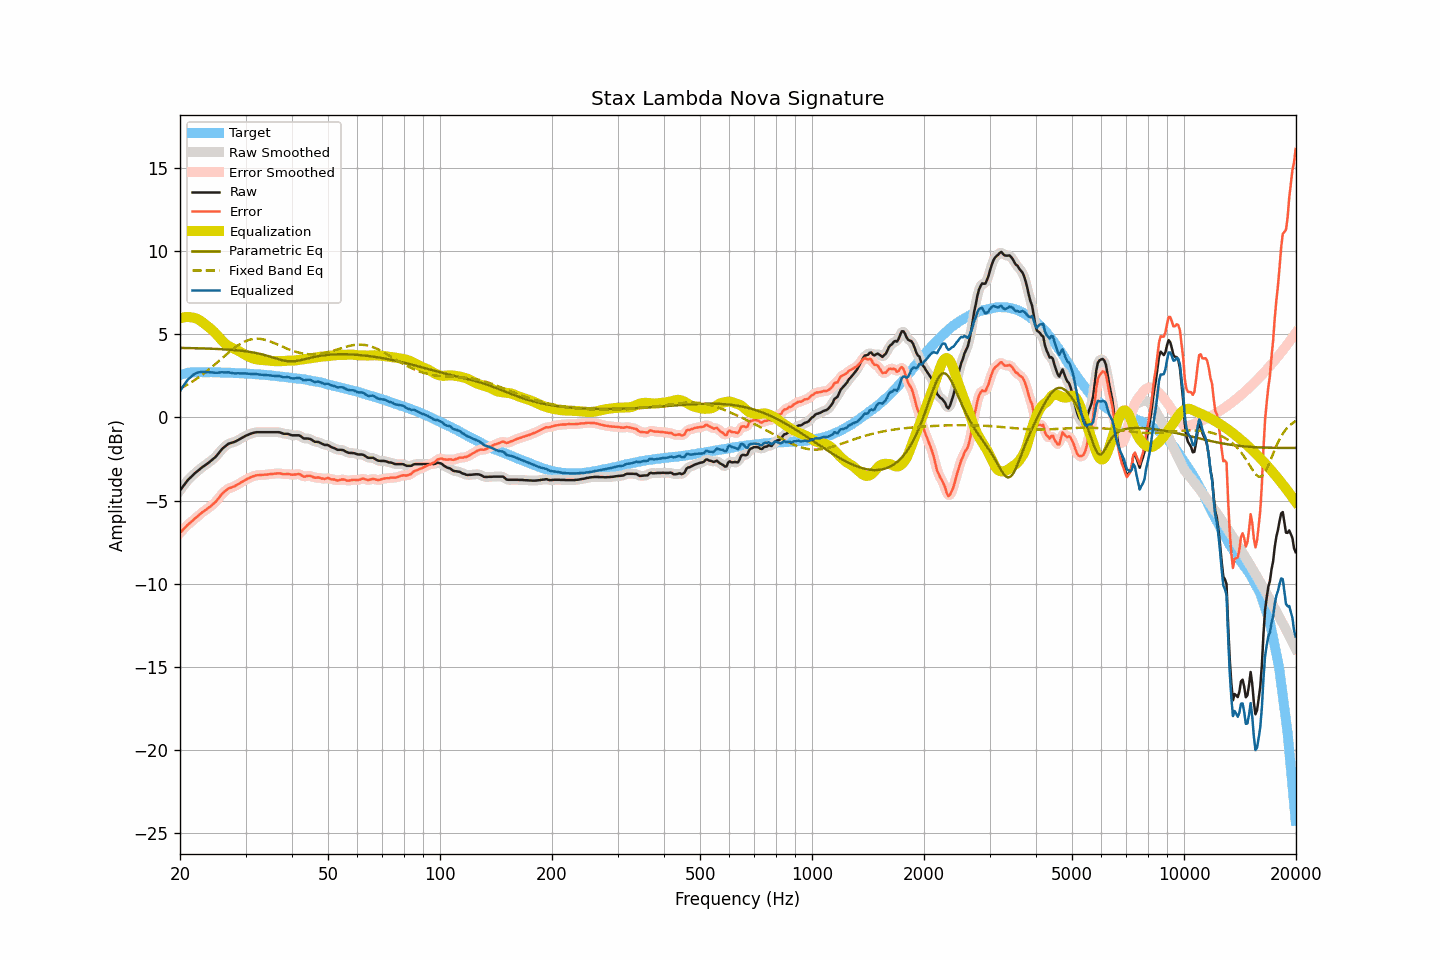

The file beside this chart, header and first rows:
frequency, raw, smoothed, error, error_smoothed, equalization, parametric_eq, fixed_band_eq, equalized_raw, equalized_smoothed, target
20.00, -4.39, -4.39, -6.94, -6.94, 5.96, 4.18, 1.73, 1.57, 1.57, 2.55
20.20, -4.26, -4.25, -6.84, -6.83, 5.99, 4.18, 1.78, 1.73, 1.73, 2.58
20.40, -4.12, -4.12, -6.73, -6.73, 6.01, 4.17, 1.83, 1.88, 1.89, 2.61
20.61, -4.00, -4.00, -6.63, -6.63, 6.02, 4.17, 1.88, 2.02, 2.03, 2.63
20.81, -3.87, -3.87, -6.53, -6.53, 6.03, 4.17, 1.94, 2.16, 2.16, 2.66
21.02, -3.75, -3.76, -6.43, -6.44, 6.03, 4.17, 1.99, 2.29, 2.28, 2.69
21.23, -3.66, -3.66, -6.35, -6.35, 6.03, 4.17, 2.05, 2.37, 2.37, 2.70
21.44, -3.57, -3.56, -6.27, -6.27, 6.01, 4.16, 2.11, 2.45, 2.45, 2.71
21.66, -3.48, -3.47, -6.19, -6.19, 6.00, 4.16, 2.17, 2.53, 2.53, 2.72
21.87, -3.37, -3.38, -6.09, -6.10, 5.98, 4.16, 2.24, 2.61, 2.60, 2.72
22.09, -3.30, -3.30, -6.02, -6.02, 5.95, 4.16, 2.30, 2.66, 2.65, 2.72
22.31, -3.22, -3.21, -5.94, -5.94, 5.91, 4.16, 2.37, 2.69, 2.69, 2.72
22.54, -3.14, -3.13, -5.86, -5.86, 5.85, 4.15, 2.44, 2.72, 2.72, 2.72
22.76, -3.06, -3.06, -5.78, -5.78, 5.79, 4.15, 2.51, 2.74, 2.73, 2.72
22.99, -2.98, -2.98, -5.69, -5.70, 5.72, 4.15, 2.58, 2.74, 2.74, 2.71
23.22, -2.92, -2.91, -5.63, -5.62, 5.64, 4.14, 2.65, 2.73, 2.73, 2.71
23.45, -2.85, -2.85, -5.56, -5.55, 5.57, 4.14, 2.73, 2.72, 2.72, 2.71
23.69, -2.78, -2.78, -5.49, -5.49, 5.49, 4.14, 2.80, 2.71, 2.71, 2.71
23.92, -2.71, -2.70, -5.41, -5.42, 5.42, 4.13, 2.88, 2.71, 2.71, 2.71
24.16, -2.63, -2.63, -5.34, -5.34, 5.34, 4.13, 2.96, 2.71, 2.71, 2.72
24.40, -2.54, -2.55, -5.26, -5.26, 5.25, 4.13, 3.04, 2.71, 2.71, 2.72
24.65, -2.47, -2.47, -5.17, -5.18, 5.16, 4.12, 3.12, 2.70, 2.70, 2.71
24.89, -2.38, -2.38, -5.09, -5.08, 5.06, 4.12, 3.21, 2.68, 2.69, 2.71
25.14, -2.27, -2.27, -4.98, -4.98, 4.96, 4.11, 3.29, 2.68, 2.69, 2.70
25.39, -2.15, -2.16, -4.86, -4.86, 4.85, 4.11, 3.37, 2.70, 2.69, 2.70
25.65, -2.04, -2.03, -4.74, -4.73, 4.74, 4.11, 3.46, 2.70, 2.70, 2.70
25.91, -1.92, -1.92, -4.61, -4.62, 4.63, 4.10, 3.54, 2.71, 2.71, 2.69
26.16, -1.82, -1.83, -4.51, -4.52, 4.53, 4.09, 3.63, 2.71, 2.70, 2.69
26.43, -1.75, -1.74, -4.44, -4.43, 4.44, 4.09, 3.71, 2.70, 2.71, 2.69
26.69, -1.67, -1.66, -4.35, -4.35, 4.37, 4.08, 3.79, 2.70, 2.70, 2.69
26.96, -1.59, -1.60, -4.27, -4.29, 4.30, 4.08, 3.88, 2.72, 2.70, 2.69
27.23, -1.56, -1.55, -4.24, -4.24, 4.25, 4.07, 3.96, 2.69, 2.69, 2.69
27.50, -1.53, -1.52, -4.21, -4.20, 4.20, 4.06, 4.04, 2.67, 2.68, 2.68
27.77, -1.50, -1.50, -4.17, -4.17, 4.16, 4.05, 4.11, 2.66, 2.66, 2.67
28.05, -1.47, -1.46, -4.14, -4.13, 4.11, 4.05, 4.19, 2.65, 2.65, 2.67
28.33, -1.42, -1.42, -4.08, -4.08, 4.07, 4.04, 4.26, 2.65, 2.65, 2.66
28.62, -1.37, -1.37, -4.02, -4.02, 4.02, 4.03, 4.32, 2.65, 2.65, 2.66
28.90, -1.32, -1.31, -3.97, -3.97, 3.97, 4.02, 4.39, 2.65, 2.65, 2.66
29.19, -1.26, -1.26, -3.90, -3.91, 3.91, 4.01, 4.45, 2.65, 2.65, 2.64
29.48, -1.21, -1.20, -3.86, -3.85, 3.85, 4.00, 4.50, 2.65, 2.65, 2.65
29.78, -1.15, -1.15, -3.79, -3.79, 3.79, 3.98, 4.55, 2.65, 2.65, 2.64
30.08, -1.10, -1.10, -3.74, -3.74, 3.74, 3.97, 4.59, 2.64, 2.64, 2.64
30.38, -1.06, -1.05, -3.68, -3.68, 3.69, 3.96, 4.63, 2.63, 2.63, 2.63
30.68, -1.02, -1.02, -3.64, -3.64, 3.64, 3.94, 4.66, 2.62, 2.62, 2.63
30.99, -0.98, -0.98, -3.59, -3.59, 3.59, 3.93, 4.69, 2.62, 2.62, 2.61
31.30, -0.95, -0.94, -3.56, -3.56, 3.56, 3.91, 4.71, 2.61, 2.61, 2.61
31.61, -0.92, -0.92, -3.53, -3.52, 3.53, 3.89, 4.72, 2.61, 2.61, 2.61
31.93, -0.90, -0.90, -3.49, -3.49, 3.50, 3.88, 4.73, 2.61, 2.60, 2.60
32.24, -0.89, -0.89, -3.47, -3.48, 3.48, 3.86, 4.73, 2.60, 2.60, 2.58
32.57, -0.89, -0.88, -3.47, -3.47, 3.47, 3.84, 4.73, 2.58, 2.58, 2.58
32.89, -0.89, -0.89, -3.47, -3.46, 3.46, 3.81, 4.72, 2.57, 2.57, 2.58
33.22, -0.89, -0.89, -3.45, -3.46, 3.45, 3.79, 4.70, 2.56, 2.56, 2.57
33.55, -0.89, -0.89, -3.45, -3.45, 3.44, 3.76, 4.68, 2.56, 2.56, 2.56
33.89, -0.89, -0.89, -3.44, -3.44, 3.44, 3.74, 4.66, 2.55, 2.55, 2.55
34.23, -0.89, -0.89, -3.43, -3.43, 3.43, 3.71, 4.63, 2.54, 2.54, 2.55
34.57, -0.89, -0.89, -3.42, -3.42, 3.42, 3.68, 4.60, 2.53, 2.53, 2.53
34.92, -0.89, -0.89, -3.41, -3.41, 3.41, 3.65, 4.57, 2.52, 2.52, 2.52
35.27, -0.89, -0.89, -3.40, -3.40, 3.40, 3.62, 4.53, 2.51, 2.51, 2.52
35.62, -0.89, -0.89, -3.39, -3.39, 3.39, 3.59, 4.49, 2.50, 2.50, 2.50
35.97, -0.89, -0.89, -3.38, -3.38, 3.38, 3.56, 4.45, 2.49, 2.49, 2.49
... 635 more rows
